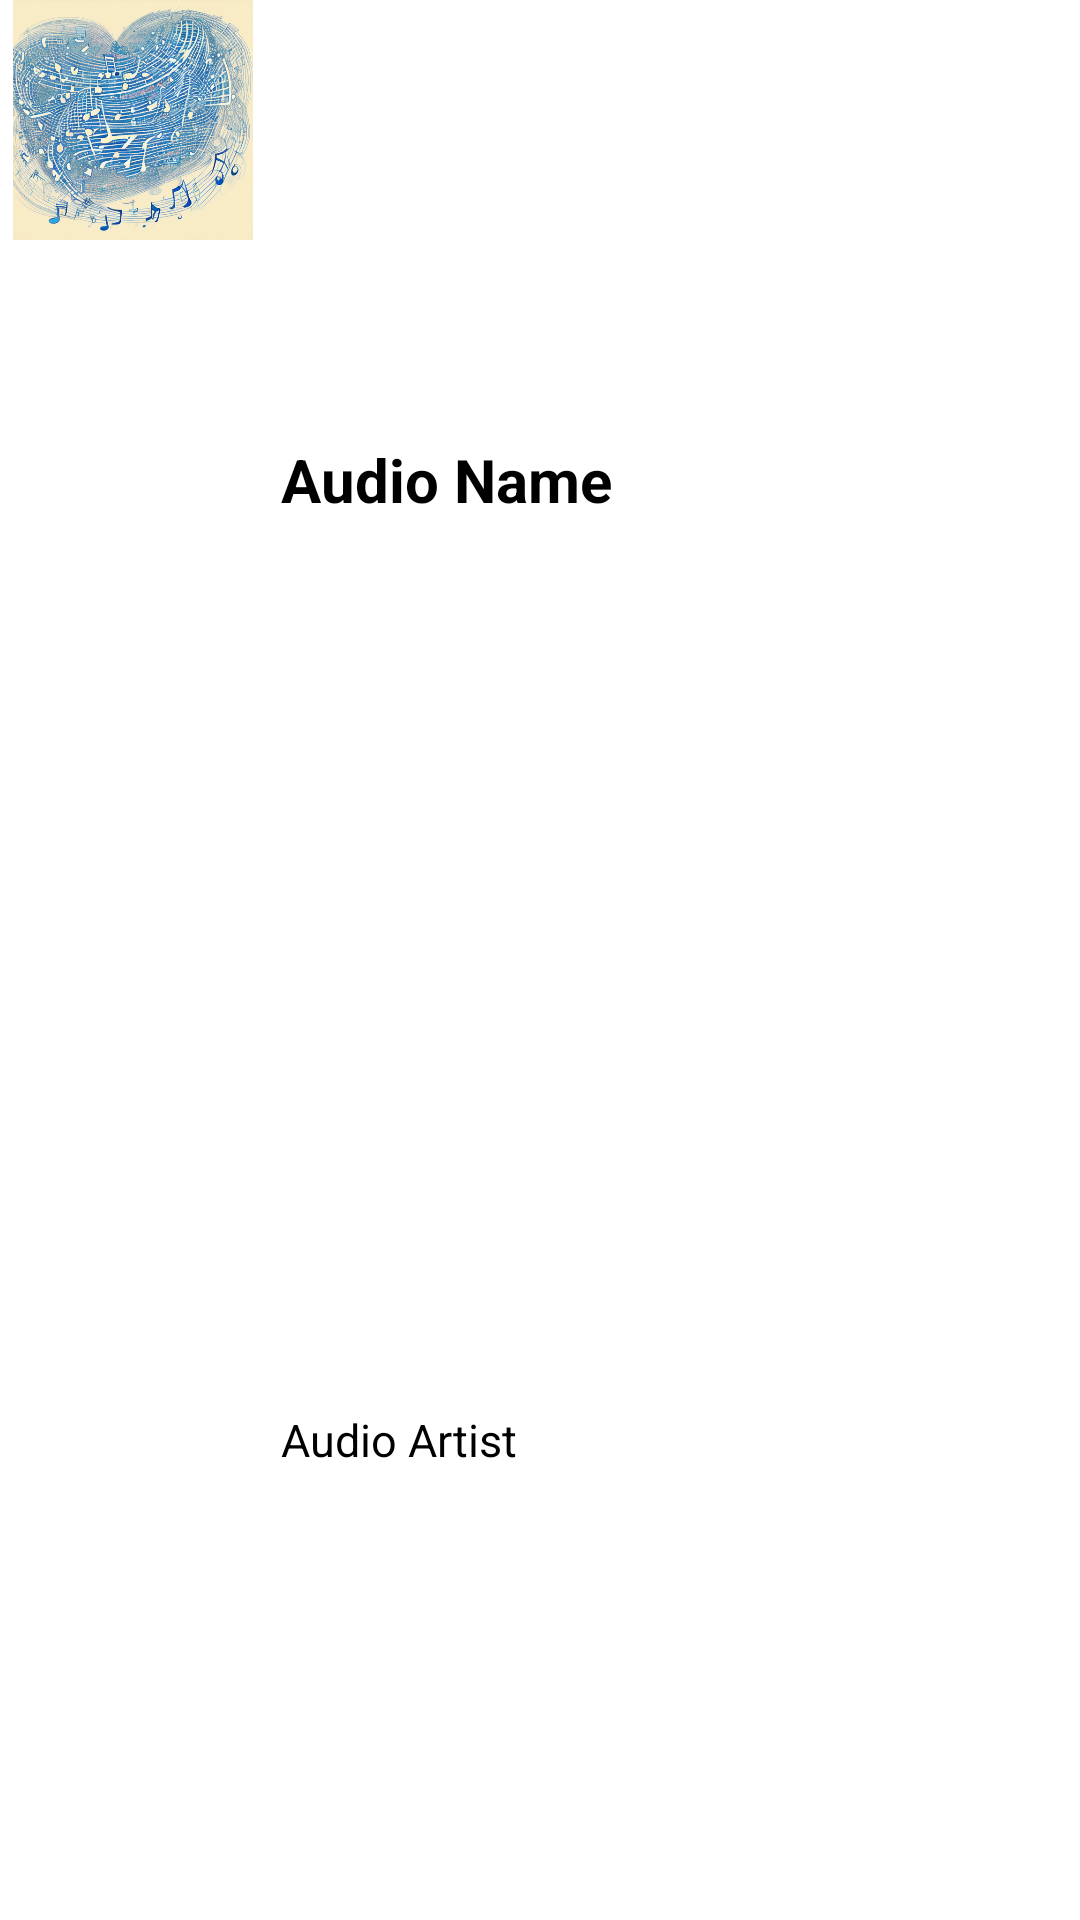

Reconstruct the res/layout file that produces this screen, plus the resources it refers to.
<!-- AndroidManifest.xml: application theme Theme.FSAPlayer -->
<!-- res/layout/audio_item.xml -->
<?xml version="1.0" encoding="utf-8"?>
<LinearLayout xmlns:android="http://schemas.android.com/apk/res/android"
    android:layout_width="match_parent"
    android:layout_height="100dp"
    android:orientation="horizontal">


    <ImageView
        android:id="@+id/iv_icon"
        android:layout_width="0dp"
        android:layout_height="80dp"
        android:layout_weight="1"
        android:scaleType="fitCenter"
        android:src="@drawable/musical_node1"/>
    <LinearLayout
        android:id="@+id/audio_item"
        android:layout_width="0dp"
        android:layout_height="match_parent"
        android:layout_weight="3"
        android:layout_marginLeft="5dp"
        android:orientation="vertical"
    >
        <TextView
            android:id="@+id/tv_audio_name"
            android:layout_width="match_parent"
            android:layout_height="0dp"
            android:layout_weight="1"
            android:gravity="start|center"
            android:textColor="@color/black"
            android:text="Audio Name"
            android:maxLines="1"
            android:ellipsize="end"
            android:textSize="20sp"
            android:textStyle="bold"
        />
        <TextView
            android:id="@+id/tv_audio_desc"
            android:layout_width="match_parent"
            android:layout_height="0dp"
            android:layout_weight="1"
            android:maxLines="1"
            android:ellipsize="end"
            android:text="Audio Artist"
            android:gravity="start|center"
            android:textColor="@color/black"
            android:textSize="15sp"
        />
    </LinearLayout>
    
</LinearLayout>
<!-- resources referenced by this layout -->
<resources>
  <!-- drawable musical_node1: png bitmap (drawable, 531910 bytes) -->
  <style name="Theme.FSAPlayer" parent="Theme.MaterialComponents.DayNight.DarkActionBar">
          
          <item name="colorPrimary">@color/purple_500</item>
          <item name="colorPrimaryVariant">@color/purple_700</item>
          <item name="colorOnPrimary">@color/white</item>
          
          <item name="colorSecondary">@color/teal_200</item>
          <item name="colorSecondaryVariant">@color/teal_700</item>
          <item name="colorOnSecondary">@color/black</item>
          
          <item name="android:statusBarColor">?attr/colorPrimaryVariant</item>
          
      </style>
  <!-- not gathered from this repository: default colours our renderer supplied (Android Studio template values) -->
  <color name="purple_500">#FF6200EE</color>
  <color name="purple_700">#FF3700B3</color>
  <color name="teal_200">#FF03DAC5</color>
  <color name="teal_700">#FF018786</color>
  <color name="black">#FF000000</color>
  <color name="white">#FFFFFFFF</color>
</resources>
